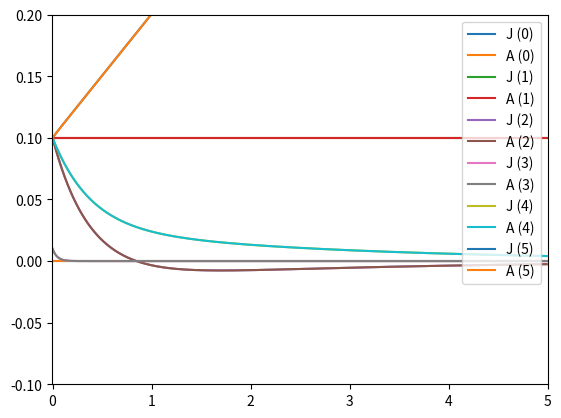

The matplotlib source for this figure:
import math
import scipy.linalg
import scipy.signal
import matplotlib.pyplot as plt
import numpy as np
import sympy

# TODO: Consider to do a dimensional analysis https://docs.sympy.org/latest/modules/physics/units/examples.html#dimensional-analysis

sympy.init_printing()

t = sympy.symbols('t')
x = sympy.Function('x')(t)
y = sympy.Function('y')(t)
θ = sympy.Function('θ')(t)

F = sympy.Function('F')(t)

# Masses
m_cart, m_m = sympy.symbols('m_cart m_m')

# Dimensions
l = sympy.symbols('L')

# Constants
g = sympy.symbols('g')


# Y positions
y_cart = y
y_m = y_cart + l * sympy.cos(θ)

# X positions
x_cart = x
x_m = x_cart + l * sympy.sin(θ)

####################
# Potential Energy #
####################

# Potential Energy of Videte Wheel Concept
V = m_m * g * y_m + m_cart * g * y_cart

##################
# KINETIC ENERGY #
##################

# Translational kinetic energy
W_cart = (1/2) * (sympy.diff(x_cart, t)**2 + sympy.diff(y_cart, t)**2)
W_m = (1/2) * (sympy.diff(x_m, t)**2 + sympy.diff(y_m, t)**2)

# Kinetic Energy
T = W_cart + W_m

############
# Lagrange #
############

L = T - V

x_dot = sympy.diff(x, t)
θ_dot = sympy.diff(θ, t)
θ_2dot = sympy.diff(θ, t, t)

# Equations of Motion
eq_y = sympy.diff(sympy.diff(L, sympy.diff(y, t)), t) - sympy.diff(L, y)
eq_x = sympy.diff(sympy.diff(L, sympy.diff(x, t)), t) - sympy.diff(L, x) - F
eq_x_dot = sympy.diff(sympy.diff(L, sympy.diff(x_dot, t)),
                      t) - sympy.diff(L, x_dot)
eq_θ = sympy.diff(sympy.diff(L, sympy.diff(θ, t)), t) - sympy.diff(L, θ)
eq_θ_dot = sympy.diff(sympy.diff(L, sympy.diff(θ_dot, t)),
                      t) - sympy.diff(L, θ_dot)
eq_θ_2dot = sympy.diff(sympy.diff(L, sympy.diff(θ_2dot, t)),
                       t) - sympy.diff(L, θ_2dot)

eqs = [eq_y, eq_x, eq_x_dot, eq_θ, eq_θ_dot, eq_θ_2dot]
symbols = [y, x, x_dot, θ, θ_dot, θ_2dot]


def createMatrix(eqs: list, symbols: list) -> sympy.Matrix:
    A = sympy.zeros(len(eqs), len(eqs))
    for i, symbol in enumerate(symbols, start=0):
        for j, eq in enumerate(eqs, start=0):
            A[i, j] = sympy.diff(eq, symbol)
    return A


A = createMatrix(eqs, symbols)

linearize = [(sympy.sin(θ), 0), (sympy.cos(θ), 1), (θ.diff(t), 0),
             (θ.diff(t)**2, 0), (θ.diff(t, t), 0), (y.diff(t), 0), (y.diff(t, t), 0)]

A_lin = sympy.simplify(A.subs(linearize))

constants = {
    g: 9.81,
    l: 1.0,
    m_m: 2.0
}

Jacobian = A_lin.subs(constants)

x_0 = sympy.Matrix([0.0, 0.1, 0.1, 0.01, 0.1, 0.1])

dt = 0.01

timeline = np.arange(0.0, 5, dt)
result = sympy.zeros(len(x_0), len(timeline))
resultA = sympy.zeros(len(x_0), len(timeline))

result[:, 0] = x_0
resultA[:, 0] = x_0

for i in range(len(timeline) - 1):
    linearize = [(θ.diff(t, t), resultA[5, i]), (θ.diff(t), resultA[4, i]),
                 (θ, resultA[3, i]), (x.diff(t, t), 0), (x.diff(t), resultA[2, i]), (x, resultA[1, i]), (y.diff(t, t), 0), (y.diff(t), 0)]

    result[:, i + 1] = Jacobian * result[:, i] * dt + result[:, i]
    resultA[:, i + 1] = A.subs(linearize).subs(constants) * \
        resultA[:, i] * dt + resultA[:, i]

# X_DOT = Jacobian * X

for row in range(len(x_0)):
    plt.plot(timeline, result.row(row).T, label='J (' + str(row) + ')')
    plt.plot(timeline, resultA.row(row).T, label='A (' + str(row) + ')')

plt.axis([-0.01, 5, -0.1, 0.2])
plt.legend()
plt.show()
